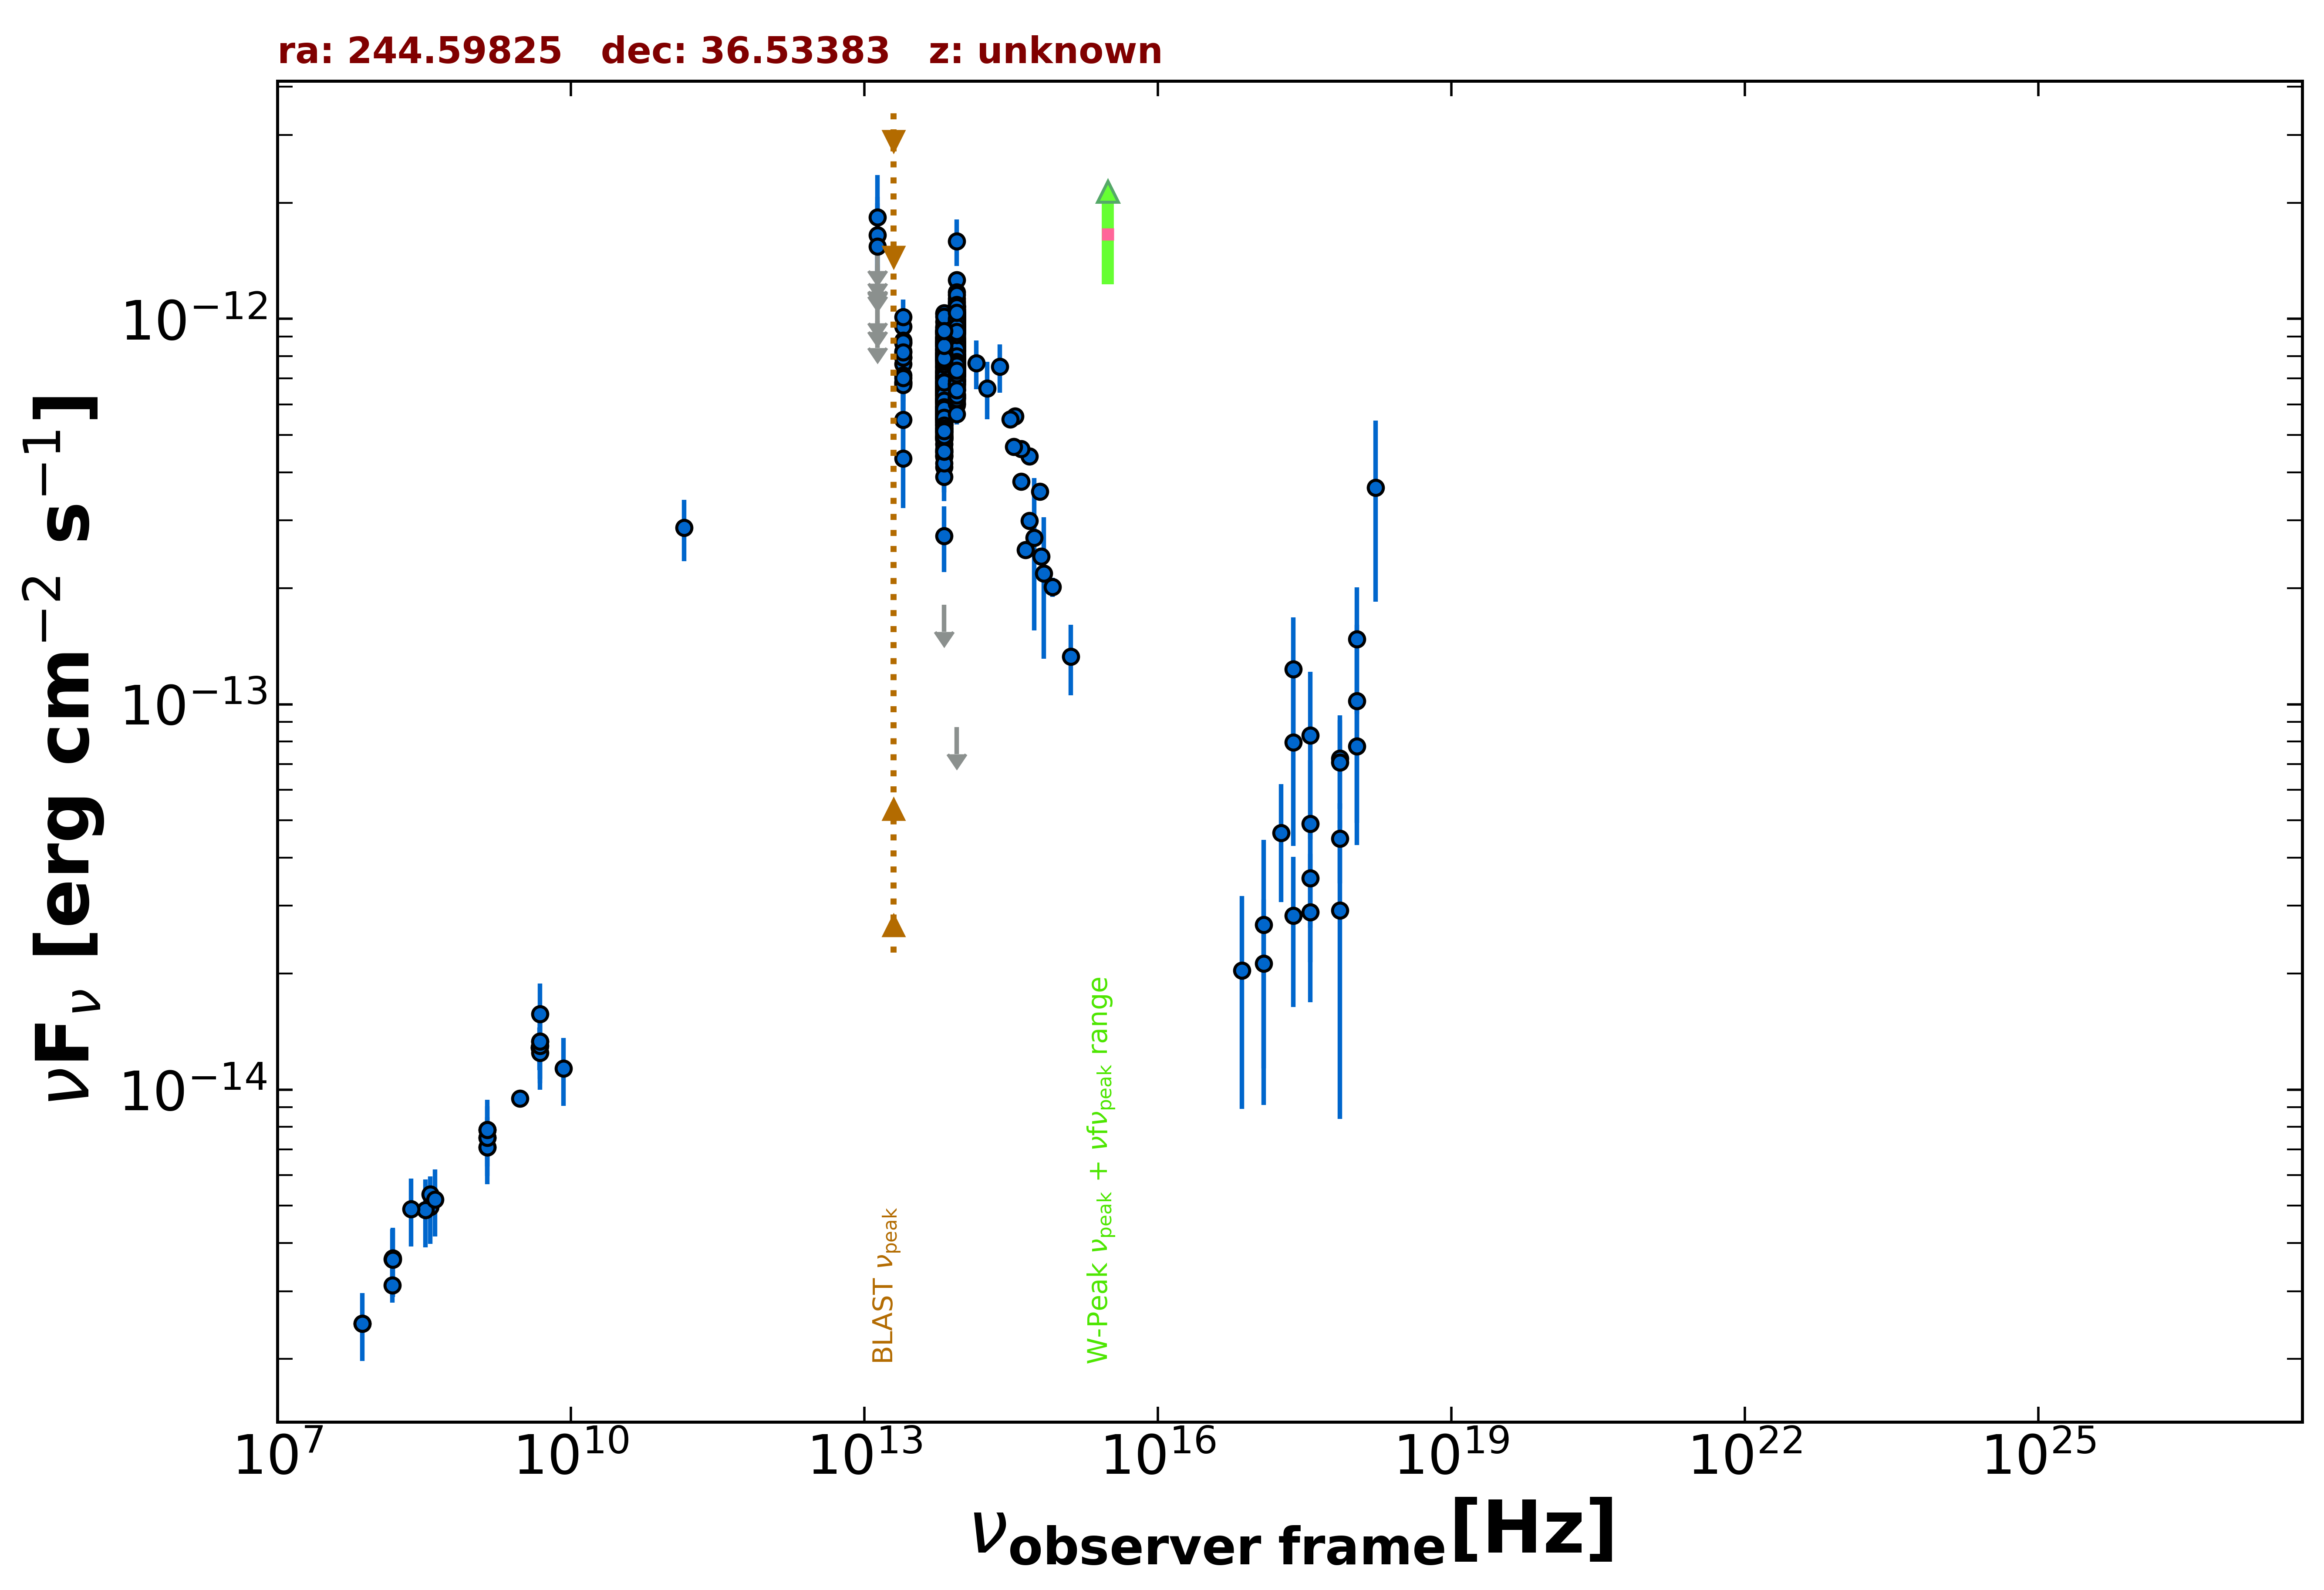

Source data for this figure (header and first rows):
freq., flux, err_flux, MJD_start, MJD_end, flag, catalog, reference
1.400e+09, 7.505e-15, 2.000e-18, 55000, 55000, , FIRST, White et al. 1997  ApJ  475 479
1.400e+09, 7.868e-15, 2.370e-16, 55000, 55000, , NVSS, Condon et al. 1998  AJ  115  1693
3.000e+09, 9.490e-15, 7.300e-17, 55000, 55000, , VLASSQL, Gordon et al. 2021  ApJS  255  30
2.418e+17, 1.233e-13, 4.475e-14, 55000, 55000, , 4XMM-DR13, Webb et al. 2020  A&A  641  A136
7.253e+16, 2.036e-14, 1.145e-14, 55000, 55000, , 4XMM-DR13, Webb et al. 2020  A&A  641  A136
1.813e+17, 4.633e-14, 1.565e-14, 55000, 55000, , 4XMM-DR13, Webb et al. 2020  A&A  641  A136
3.627e+17, 2.887e-14, 1.200e-14, 55000, 55000, , 4XMM-DR13, Webb et al. 2020  A&A  641  A136
7.253e+17, 2.921e-14, 2.081e-14, 55000, 55000, , 4XMM-DR13, Webb et al. 2020  A&A  641  A136
1.692e+18, 3.646e-13, 1.801e-13, 55000, 55000, , 4XMM-DR13, Webb et al. 2020  A&A  641  A136
2.418e+17, 2.830e-14, 1.192e-14, 54610, 58872, , 1OUSX, Giommi et al. in preparation
1.209e+17, 2.126e-14, 9.920e-15, 54610, 58872, , 1OUSX, Giommi et al. in preparation
3.627e+17, 3.533e-14, 1.391e-14, 54610, 58872, , 1OUSX, Giommi et al. in preparation
7.253e+17, 4.484e-14, 1.052e-14, 54610, 58872, , 1OUSX, Giommi et al. in preparation
1.088e+18, 7.784e-14, 2.856e-14, 54610, 58872, , 1OUSX, Giommi et al. in preparation
7.253e+17, 7.226e-14, 1.872e-14, 55000, 55000, , 2SXPS, Evans et al. 2020  ApJS  247  54
1.209e+17, 2.680e-14, 1.768e-14, 55000, 55000, , 2SXPS, Evans et al. 2020  ApJS  247  54
3.627e+17, 4.893e-14, 2.263e-14, 55000, 55000, , 2SXPS, Evans et al. 2020  ApJS  247  54
1.088e+18, 1.476e-13, 5.334e-14, 55000, 55000, , 2SXPS, Evans et al. 2020  ApJS  247  54
1.500e+08, 3.108e-15, 3.110e-16, 55000, 55000, , TGSS150, Intema et al. 2017  A&A  598  A781
7.400e+07, 2.472e-15, 5.150e-17, 55000, 55000, , VLSSR, Lane et al. 2014  MNRAS  440 327
4.800e+09, 1.286e-14, 1.155e-15, 55000, 55000, , GB6, Gregory et al. 1996  ApJS  103  427
4.800e+09, 1.286e-14, 1.635e-15, 55000, 55000, , GB87, Gregory et al. 1992  VizieR  VIII/14/j20…
4.850e+09, 1.334e-14, 0.000e+00, 55000, 55000, , NORTH20, White and Becker  1992  ApJS  79  331
1.400e+09, 7.084e-15, 0.000e+00, 55000, 55000, , NORTH20, White and Becker  1992  ApJS  79  331
3.650e+08, 5.351e-15, 0.000e+00, 55000, 55000, , NORTH20, White and Becker  1992  ApJS  79  331
1.430e+11, 2.872e-13, 5.230e-14, 55000, 55000, , PCCS2143, GHz The Planck Collaboration 2018  A&A  …
1.389e+14, 7.672e-13, 1.113e-13, 55000, 55000, , 2MASS, Skrutskie et al. 2006  AJ  131  1163
1.804e+14, 6.608e-13, 1.126e-13, 55000, 55000, , 2MASS, Skrutskie et al. 2006  AJ  131  1163
2.427e+14, 7.510e-13, 1.075e-13, 55000, 55000, , 2MASS, Skrutskie et al. 2006  AJ  131  1163
8.817e+13, 7.834e-13, 2.950e-15, 55000, 55000, , UNWISE, Schlafly et al. 2019  ApJS  240  30
6.517e+13, 6.435e-13, 3.750e-15, 55000, 55000, , UNWISE, Schlafly et al. 2019  ApJS  240  30
8.817e+13, 8.055e-13, 1.855e-14, 55000, 55000, , WISE, Wright et al. 2010  AJ  140  1868
6.517e+13, 6.544e-13, 1.570e-14, 55000, 55000, , WISE, Wright et al. 2010  AJ  140  1868
2.498e+13, 7.634e-13, 3.375e-14, 55000, 55000, , WISE, Wright et al. 2010  AJ  140  1868
1.363e+13, 8.301e-13, 1.367e-13, 55000, 55000, , WISE, Wright et al. 2010  AJ  140  1868
8.817e+13, 9.342e-13, 3.530e-14, 56882, 56882, , NEOWISE, Mainzer et al. 2014  ApJ  792  30
6.517e+13, 7.316e-13, 3.975e-14, 56882, 56882, , NEOWISE, Mainzer et al. 2014  ApJ  792  30
8.817e+13, 9.819e-13, 4.515e-14, 56881, 56881, , NEOWISE, Mainzer et al. 2014  ApJ  792  30
6.517e+13, 7.493e-13, 7.325e-14, 56881, 56881, , NEOWISE, Mainzer et al. 2014  ApJ  792  30
8.817e+13, 1.041e-12, 3.850e-14, 56881, 56881, , NEOWISE, Mainzer et al. 2014  ApJ  792  30
6.517e+13, 8.254e-13, 4.110e-14, 56881, 56881, , NEOWISE, Mainzer et al. 2014  ApJ  792  30
8.817e+13, 1.003e-12, 3.765e-14, 56882, 56882, , NEOWISE, Mainzer et al. 2014  ApJ  792  30
6.517e+13, 8.299e-13, 4.590e-14, 56882, 56882, , NEOWISE, Mainzer et al. 2014  ApJ  792  30
8.817e+13, 9.873e-13, 3.430e-14, 56881, 56881, , NEOWISE, Mainzer et al. 2014  ApJ  792  30
6.517e+13, 7.875e-13, 4.645e-14, 56881, 56881, , NEOWISE, Mainzer et al. 2014  ApJ  792  30
8.817e+13, 9.595e-13, 3.715e-14, 56881, 56881, , NEOWISE, Mainzer et al. 2014  ApJ  792  30
6.517e+13, 9.338e-13, 5.420e-14, 56881, 56881, , NEOWISE, Mainzer et al. 2014  ApJ  792  30
8.817e+13, 9.334e-13, 3.525e-14, 56881, 56881, , NEOWISE, Mainzer et al. 2014  ApJ  792  30
6.517e+13, 7.038e-13, 5.060e-14, 56881, 56881, , NEOWISE, Mainzer et al. 2014  ApJ  792  30
8.817e+13, 1.038e-12, 8.310e-14, 56880, 56880, , NEOWISE, Mainzer et al. 2014  ApJ  792  30
6.517e+13, 7.032e-13, 4.145e-14, 56880, 56880, , NEOWISE, Mainzer et al. 2014  ApJ  792  30
8.817e+13, 9.231e-13, 3.740e-14, 56882, 56882, , NEOWISE, Mainzer et al. 2014  ApJ  792  30
6.517e+13, 7.955e-13, 4.690e-14, 56882, 56882, , NEOWISE, Mainzer et al. 2014  ApJ  792  30
8.817e+13, 9.613e-13, 3.450e-14, 56882, 56882, , NEOWISE, Mainzer et al. 2014  ApJ  792  30
6.517e+13, 7.904e-13, 5.170e-14, 56882, 56882, , NEOWISE, Mainzer et al. 2014  ApJ  792  30
8.817e+13, 9.702e-13, 3.595e-14, 56881, 56881, , NEOWISE, Mainzer et al. 2014  ApJ  792  30
6.517e+13, 7.493e-13, 4.630e-14, 56881, 56881, , NEOWISE, Mainzer et al. 2014  ApJ  792  30
8.817e+13, 9.657e-13, 3.560e-14, 56881, 56881, , NEOWISE, Mainzer et al. 2014  ApJ  792  30
6.517e+13, 7.689e-13, 4.820e-14, 56881, 56881, , NEOWISE, Mainzer et al. 2014  ApJ  792  30
8.817e+13, 9.257e-13, 3.585e-14, 56881, 56881, , NEOWISE, Mainzer et al. 2014  ApJ  792  30
... 913 more rows
